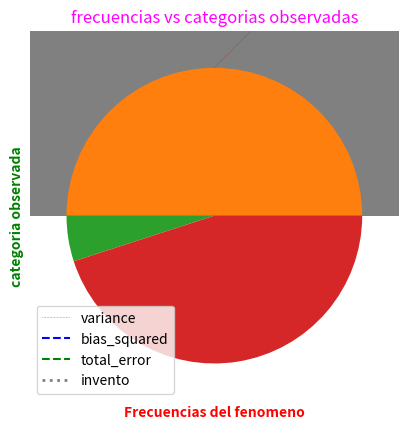

This chart was generated by the following Python code:
from collections import Counter
from matplotlib import pyplot as plt


years = [1950, 1960, 1970, 1980, 1990, 2000, 2010, 2020,2030,2040,2050]
gdp = [300.2, 543.3, 1075.9, 2862.5, 5979.6, 10289.7, 14958.3,1075.9, 2862.5,1075.9, 2862.5 ]
plt.plot(years, gdp, color='g', marker='o', linestyle='dashed') #configurando el grafico
plt.title("Nominal GDP", color='magenta') #adicionando el titulo del grafico
plt.ylabel("Miles de millones", color='red')
plt.xlabel("valores que asume el GDP nominal")
plt.grid(True, linestyle='dashed', color='blue')
plt.show()


movies = ["Annie Hall", "Ben-Hur", "Casablanca", "Gandhi", "West Side Story"]
num_oscars = [5, 11, 3, 8, 10]
xs=[i+0.1 for i, _ in enumerate(movies) ]
plt.bar(xs, num_oscars, color='orange')
plt.grid(True, linestyle='dashed', color='grey')
plt.ylabel('# de primiasiones')
plt.xlabel("filmes que a populacao gosta")
plt.title('meus filmes favoritos')
plt.xticks([i + 0.1 for i, movies in enumerate(movies)], movies)
plt.show()

#haciendo un histograma
grades=[83,95,91,87,70,0,85,82,100,67,73,77,0]
decile=lambda grade: grade // 10*10
histograma=Counter(decile(grade) for grade in grades)
plt.bar([x for x in histograma.keys()], histograma.values(), 8, color='grey')
plt.grid(True, linestyle='dashed', color='black', linewidth=0.4)
plt.axis([-5, 105, 0, 5])
plt.xticks([10 * i for i in range(11)])
plt.xlabel("decil", style='italic')
plt.ylabel("# de alunos")
plt.title("distribuicao das notas do teste 1")
plt.show()
#graficos de linha
variance=[1,2,4,8,16,32,64,128,256]
bias_squared=[256,128,64,32,16,8,4,2,1]
invento=[2,40,135,69,55,97,49,106,341]
total_error=[x+y for x, y in zip(variance,bias_squared)]
xs=[i for i, _ in enumerate(variance)]
plt.plot(xs, variance, color='r', linestyle=':', label='variance', linewidth=.4)
plt.plot(xs, bias_squared, color='b', linestyle='--', label='bias_squared')
plt.plot(xs, total_error, color='g', linestyle='dashed', label='total_error')
plt.plot(xs, invento, color='grey', linewidth=2, linestyle=':', label='invento')
plt.xlabel("numeros de interes comun", style='italic', weight=1000)
plt.ylabel("complejidad de la mierda")
plt.legend(loc='best')
plt.xlabel("complexidade do modelo")
plt.title("compromisso entre polarizacao e varianza")
plt.show()
#graficos de dispersion
friends = [ 70, 65, 72, 63, 71, 64, 60, 64, 67]
minutes = [175, 170, 205, 120, 220, 130, 105, 145, 190]
labels = ['a', 'b', 'c', 'd', 'e', 'f', 'g', 'h', 'i']
plt.scatter(friends, minutes)
plt.xlabel("Frecuencias del fenomeno", color='red', style='italic', weight=1000)
plt.ylabel("categoria observada", color='g', style='normal', weight=800)

for label, friends_count, minute_count in zip(labels, friends, minutes):
    plt.annotate(label,
                               xy=(friends_count, minute_count),
                               xytext=(5,-5),
                               textcoords='offset points')
plt.title("frecuencias vs categorias observadas")
plt.grid(True, linestyle='--')
plt.show()

plt.pie([0.5, 0.05, .45])
plt.show()
